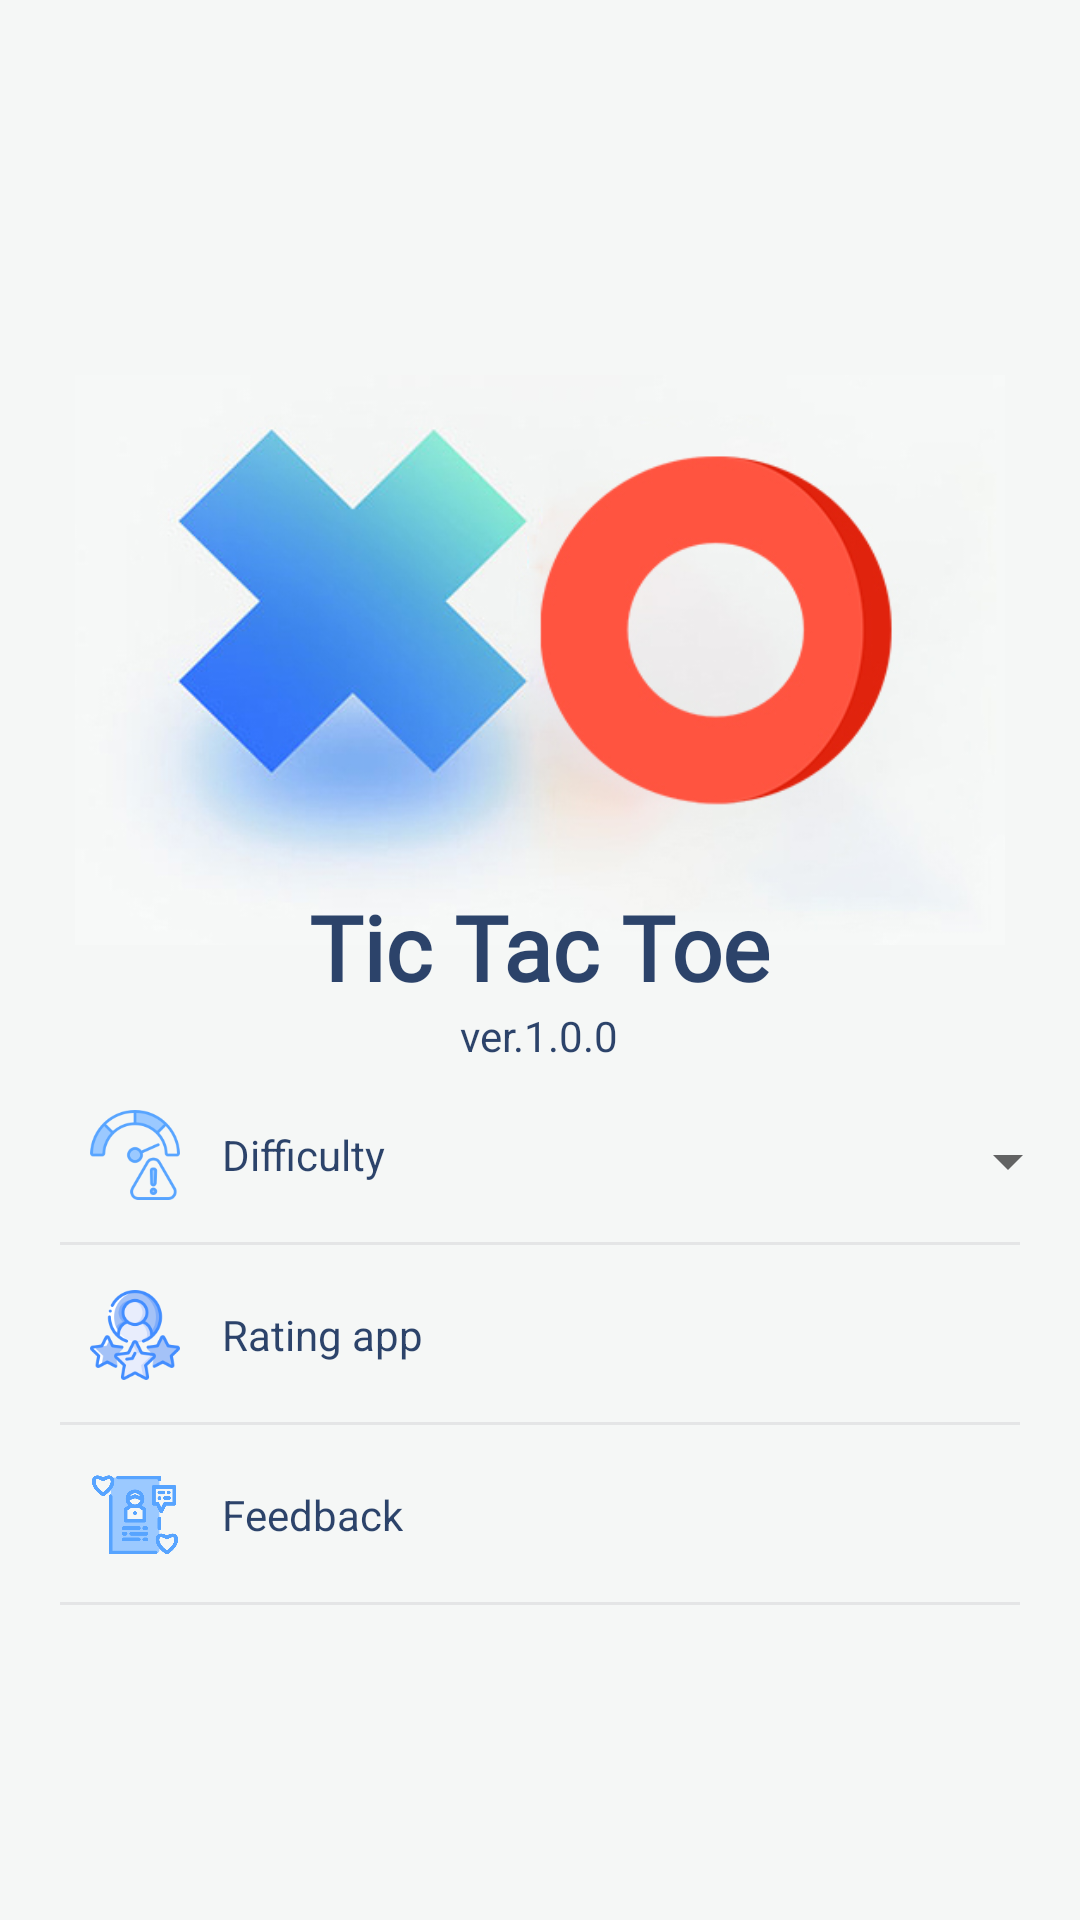

Reconstruct the res/layout file that produces this screen, plus the resources it refers to.
<!-- AndroidManifest.xml: application theme Theme.ANGA -->
<!-- res/layout/activity_settings.xml -->
<?xml version="1.0" encoding="utf-8"?>
<LinearLayout xmlns:android="http://schemas.android.com/apk/res/android"
    android:layout_width="match_parent"
    android:layout_height="match_parent"
    android:id="@+id/rootlay"
    android:gravity="center"
    android:background="#F5F7F6"
    android:orientation="vertical">



    <RelativeLayout
        android:id="@+id/r1"
        android:layout_width="match_parent"
        android:layout_height="wrap_content">


        <ImageView
            android:id="@+id/imageView"
            android:layout_width="310dp"
            android:layout_height="190dp"
            android:layout_alignParentTop="true"
            android:layout_centerHorizontal="true"
            android:layout_marginLeft="20dp"
            android:layout_marginTop="20dp"
            android:layout_marginBottom="40dp"
            android:background="@drawable/tic"
            android:contentDescription="TODO" />

        <TextView
            android:id="@+id/textView"
            android:layout_width="wrap_content"
            android:layout_height="wrap_content"
            android:layout_below="@+id/text"
            android:layout_centerHorizontal="true"
            android:layout_marginTop="0dp"
            android:text="ver.1.0.0"
            android:textColor="@color/tint" />

        <TextView
            android:id="@+id/text"
            android:layout_width="wrap_content"
            android:layout_height="wrap_content"
            android:layout_below="@+id/imageView"
            android:layout_centerHorizontal="true"
            android:layout_marginTop="-60dp"
            android:fontFamily="@font/carter_one"
            android:text="Tic Tac Toe"
            android:textColor="#DC0C2653"
            android:textSize="30sp"
            android:textStyle="bold" />
    </RelativeLayout>

    <RelativeLayout
        android:id="@+id/r3"
        android:layout_width="match_parent"
        android:layout_height="60dp"
        android:layout_below="@+id/r2"
        android:layout_alignParentStart="true">

        <ImageView
            android:id="@+id/imageView1"
            android:layout_width="30dp"
            android:layout_height="30dp"
            android:layout_alignParentStart="true"
            android:layout_centerVertical="true"
            android:layout_marginStart="30dp"
            android:background="@drawable/theme" />

        <TextView
            android:id="@+id/textView1"
            android:layout_width="wrap_content"
            android:layout_height="wrap_content"
            android:layout_alignParentStart="true"
            android:layout_centerVertical="true"
            android:layout_marginStart="74dp"
            android:text="Difficulty"

            android:textColor="@color/tint" />

        <androidx.appcompat.widget.Toolbar
            android:id="@+id/toolbar1"
            android:layout_width="match_parent"
            android:layout_height="1dp"
            android:layout_alignParentStart="true"
            android:layout_alignParentBottom="true"

            android:layout_marginLeft="20dp"
            android:layout_marginRight="20dp"
            android:background="@color/cardview_shadow_start_color" />

        <Spinner
            android:id="@+id/spinner"
            android:layout_width="150dp"
            android:layout_height="wrap_content"
            android:layout_alignParentEnd="true"
            android:layout_alignParentBottom="true"
            android:textColor="@color/tint"
            android:layout_marginEnd="0dp"
            android:layout_marginBottom="16dp" />
    </RelativeLayout>





    <RelativeLayout
        android:id="@+id/r6"
        android:layout_width="match_parent"
        android:layout_height="60dp"

        android:layout_below="@+id/r5"
        android:layout_alignParentStart="true">

        <ImageView
            android:id="@+id/imageView2"
            android:layout_width="30dp"
            android:layout_height="30dp"
            android:layout_alignParentStart="true"

            android:layout_centerVertical="true"
            android:layout_marginStart="30dp"
            android:background="@drawable/star" />

        <TextView
            android:id="@+id/textView2"
            android:layout_width="wrap_content"
            android:layout_height="wrap_content"
            android:layout_alignParentStart="true"
            android:layout_centerVertical="true"
            android:layout_marginStart="74dp"
            android:text="Rating app"

            android:textColor="@color/tint" />

        <androidx.appcompat.widget.Toolbar
            android:id="@+id/toolbar2"
            android:layout_width="match_parent"
            android:layout_height="1dp"
            android:layout_alignParentStart="true"

            android:layout_alignParentBottom="true"
            android:layout_marginLeft="20dp"
            android:layout_marginRight="20dp"
            android:background="@color/cardview_shadow_start_color" />

    </RelativeLayout>

    <RelativeLayout
        android:id="@+id/r7"
        android:layout_width="match_parent"
        android:layout_height="60dp"

        android:layout_below="@+id/r6"
        android:layout_alignParentStart="true">

        <ImageView
            android:id="@+id/imageView3"
            android:layout_width="30dp"
            android:layout_height="30dp"
            android:layout_alignParentStart="true"
            android:layout_centerVertical="true"
            android:layout_marginStart="30dp"
            android:background="@drawable/feedbacks" />

        <TextView
            android:id="@+id/textView3"
            android:layout_width="wrap_content"
            android:layout_height="wrap_content"
            android:layout_alignParentStart="true"

            android:layout_centerVertical="true"
            android:layout_marginStart="74dp"
            android:text="Feedback"
            android:textColor="@color/tint" />

        <androidx.appcompat.widget.Toolbar
            android:id="@+id/toolbar3"
            android:layout_width="match_parent"
            android:layout_height="1dp"

            android:layout_alignParentStart="true"
            android:layout_alignParentBottom="true"
            android:layout_marginLeft="20dp"
            android:layout_marginRight="20dp"
            android:background="@color/cardview_shadow_start_color" />
    </RelativeLayout>

</LinearLayout>
<!-- resources referenced by this layout -->
<resources>
  <color name="cardview_shadow_start_color">#23767880</color>
  <color name="tint">#DC0C2653</color>
  <!-- drawable feedbacks: png bitmap (drawable, 23887 bytes) -->
  <!-- drawable star: png bitmap (drawable, 11036 bytes) -->
  <!-- drawable theme: png bitmap (drawable, 7442 bytes) -->
  <!-- drawable tic: jpg bitmap (drawable, 80980 bytes) -->
  <style name="Theme.ANGA" parent="Theme.MaterialComponents.DayNight.NoActionBar">
          
          <item name="colorPrimary">@color/purple_500</item>
          <item name="colorPrimaryVariant">@color/purple_700</item>
          <item name="colorOnPrimary">@color/white</item>
          
          <item name="colorSecondary">@color/teal_200</item>
          <item name="colorSecondaryVariant">@color/teal_700</item>
          <item name="colorOnSecondary">@color/black</item>
          
          <item name="android:statusBarColor" tools:targetApi="l">?attr/colorPrimaryVariant</item>
          
  
      </style>
  <color name="purple_500">#FF6200EE</color>
  <color name="purple_700">#FF3700B3</color>
  <color name="white">#FFFFFF</color>
  <color name="teal_200">#FF03DAC5</color>
  <color name="teal_700">#FF018786</color>
  <color name="black">#FF000000</color>
</resources>
